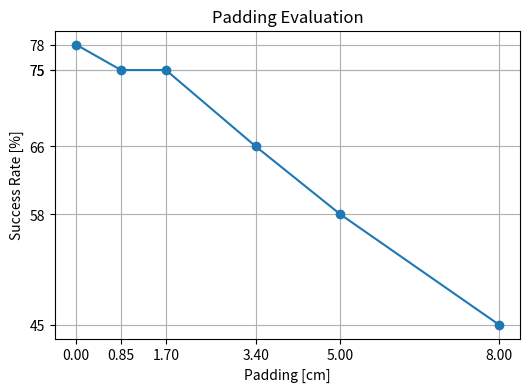

Source code (Python):
import matplotlib.pyplot as plt

def easy_plot(x, y, title="Padding Evaluation", xlabel="Padding [cm]", ylabel="Success Rate [%]",
              marker="o", save_path=None):

    plt.figure(figsize=(6,4))
    plt.plot(x, y, marker=marker)

    plt.xticks(x)
    plt.yticks(y)
    plt.title(title)
    plt.xlabel(xlabel)
    plt.ylabel(ylabel)
    plt.grid(True)

    if save_path:
        plt.savefig(save_path, dpi=300)
        print(f"Saved plot to {save_path}")

    plt.show()


# Example use every time you run the file:
x = [0, 0.85, 1.7, 3.4, 5.0, 8.0]
y = [78, 75, 75, 66, 58, 45]

easy_plot(
    x, y,
    
)
